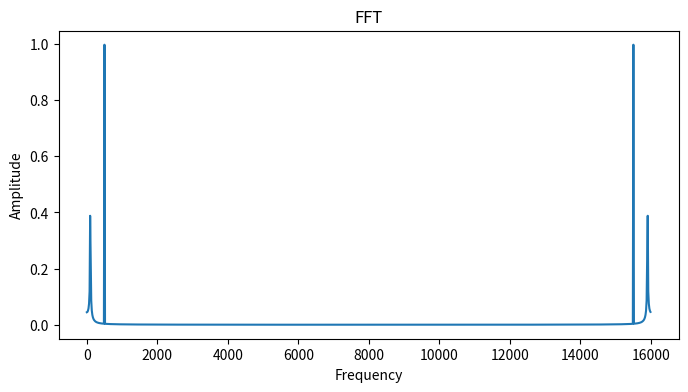

Generate this figure with matplotlib:
import numpy as np
import matplotlib.pyplot as plt

CHUNK = 1024
RATE = 16000

def FFT(data):
    l = len(data)
    if l == 1:
        return data

    # padding
    n = np.power(2, np.ceil(np.log2(l))).astype(np.int32)
    data = np.pad(data, (0, n-l), 'constant', constant_values=(0))

    wn = np.exp((2*np.pi*1j) / n)

    d0 = data[0::2]
    d1 = data[1::2]
    y0 = FFT(d0)
    y1 = FFT(d1)

    w = 1
    y = np.empty(n, dtype=complex)
    m = n // 2
    for k in range(0, m):
        tmp = w * y1[k]
        y[k]        = y0[k] + tmp
        y[k + m]    = y0[k] - tmp

        w = w * wn

    return y

if __name__ == "__main__":
    # set plot
    plt.figure(figsize=(8, 4))
    plt.title('FFT')
    plt.xlabel('Frequency')
    plt.ylabel('Amplitude')

    t = np.arange(0, 1, 1/RATE)
    data = np.sin(2 * np.pi * 100 * t) + 2 * np.sin(2 * np.pi * 500 * t)

    comp_fft = FFT(data[:CHUNK])

    freqs = np.arange(CHUNK) / CHUNK * RATE
    amp = np.abs(comp_fft/CHUNK)

    plt.plot(freqs, amp)
    plt.show()